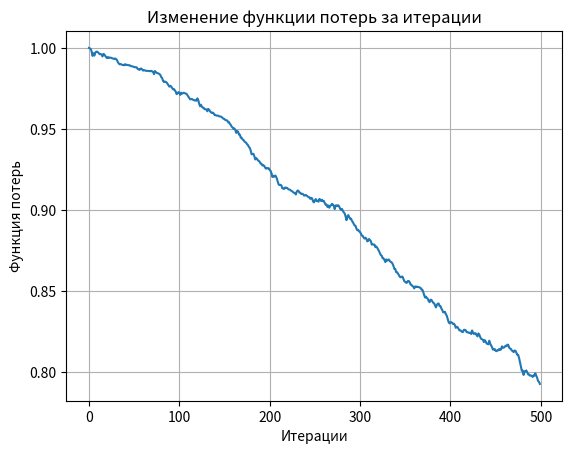

Source code (Python):
import numpy as np


# логарифмическая функция потерь
def loss(w, x, y):
    M = np.dot(w, x) * y
    return np.log2(1 + np.exp(-M))


# производная логарифмической функции потерь по вектору w
def df(w, x, y):
    M = np.dot(w, x) * y
    return -(np.exp(-M) * x * y) / ((1 + np.exp(-M)) * np.log(2))


data_x = [(5.8, 1.2), (5.6, 1.5), (6.5, 1.5), (6.1, 1.3), (6.4, 1.3), (7.7, 2.0), (6.0, 1.8), (5.6, 1.3), (6.0, 1.6), (5.8, 1.9), (5.7, 2.0), (6.3, 1.5), (6.2, 1.8), (7.7, 2.3), (5.8, 1.2), (6.3, 1.8), (6.0, 1.0), (6.2, 1.3), (5.7, 1.3), (6.3, 1.9), (6.7, 2.5), (5.5, 1.2), (4.9, 1.0), (6.1, 1.4), (6.0, 1.6), (7.2, 2.5), (7.3, 1.8), (6.6, 1.4), (5.6, 2.0), (5.5, 1.0), (6.4, 2.2), (5.6, 1.3), (6.6, 1.3), (6.9, 2.1), (6.8, 2.1), (5.7, 1.3), (7.0, 1.4), (6.1, 1.4), (6.1, 1.8), (6.7, 1.7), (6.0, 1.5), (6.5, 1.8), (6.4, 1.5), (6.9, 1.5), (5.6, 1.3), (6.7, 1.4), (5.8, 1.9), (6.3, 1.3), (6.7, 2.1), (6.2, 2.3), (6.3, 2.4), (6.7, 1.8), (6.4, 2.3), (6.2, 1.5), (6.1, 1.4), (7.1, 2.1), (5.7, 1.0), (6.8, 1.4), (6.8, 2.3), (5.1, 1.1), (4.9, 1.7), (5.9, 1.8), (7.4, 1.9), (6.5, 2.0), (6.7, 1.5), (6.5, 2.0), (5.8, 1.0), (6.4, 2.1), (7.6, 2.1), (5.8, 2.4), (7.7, 2.2), (6.3, 1.5), (5.0, 1.0), (6.3, 1.6), (7.7, 2.3), (6.4, 1.9), (6.5, 2.2), (5.7, 1.2), (6.9, 2.3), (5.7, 1.3), (6.1, 1.2), (5.4, 1.5), (5.2, 1.4), (6.7, 2.3), (7.9, 2.0), (5.6, 1.1), (7.2, 1.8), (5.5, 1.3), (7.2, 1.6), (6.3, 2.5), (6.3, 1.8), (6.7, 2.4), (5.0, 1.0), (6.4, 1.8), (6.9, 2.3), (5.5, 1.3), (5.5, 1.1), (5.9, 1.5), (6.0, 1.5), (5.9, 1.8)]
data_y = [-1, -1, -1, -1, -1, 1, 1, -1, -1, 1, 1, -1, 1, 1, -1, 1, -1, -1, -1, 1, 1, -1, -1, -1, -1, 1, 1, -1, 1, -1, 1, -1, -1, 1, 1, -1, -1, 1, 1, -1, 1, 1, -1, -1, -1, -1, 1, -1, 1, 1, 1, 1, 1, -1, -1, 1, -1, -1, 1, -1, 1, -1, 1, 1, -1, 1, -1, 1, 1, 1, 1, 1, -1, -1, 1, 1, 1, -1, 1, -1, -1, -1, -1, 1, 1, -1, 1, -1, 1, 1, 1, 1, -1, 1, 1, -1, -1, -1, -1, 1]

x_train = np.array([[1, x[0], x[1], 0.8*x[0], (x[0]+x[1])/2] for x in data_x])
y_train = np.array(data_y)

n_train = len(x_train)  # размер обучающей выборки
w = np.zeros(len(x_train[0]))  # начальные нулевые весовые коэффициенты
nt = np.array([0.5] + [0.01] * (len(w) - 1))  # шаг обучения для каждого параметра w0, w1, w2, ...
lm = 0.01  # значение параметра лямбда для вычисления скользящего экспоненциального среднего
N = 500  # число итераций алгоритма SGD
batch_size = 10 # размер мини-батча (величина K = 10)
lm_l1 = 0.05 # параметр лямбда для L1-регуляризатора
lm_l2 = 0.05 # параметр лямбда для L2-регуляризатора

Qe = np.mean(loss(w, x_train.T, y_train)) # начальное значение среднего эмпирического риска
np.random.seed(0) # генерация одинаковых последовательностей псевдослучайных чисел

# для визуализации функции потерь
loss_history = []

for i in range(N):
    k = np.random.randint(0, n_train - batch_size - 1)
    
    # создание минибатча
    batch_x = x_train[k:k + batch_size]
    batch_y = y_train[k:k + batch_size]
    
    # Обновление Qe
    Qe = (1 - lm) * Qe + lm * (np.mean(loss(w, batch_x.T, batch_y)))
    
    # Обновление весов
    W = np.where(np.arange(len(w)) == 0, 0, w)
    gradient = np.mean(df(w, batch_x.T, batch_y), axis=1) + lm_l1 * np.sign(W)
    w -= nt * gradient
    
    # Сохранение значений функции потерь
    loss_history.append(Qe)

Q = np.mean(x_train @ w.T * y_train < 0)

import matplotlib.pyplot as plt

# После завершения обучения добавьте этот код для визуализации функции потерь
plt.plot(loss_history)  # loss_history должен быть определен в вашем коде
plt.title('Изменение функции потерь за итерации')
plt.xlabel('Итерации')
plt.ylabel('Функция потерь')
plt.grid()
plt.show()
